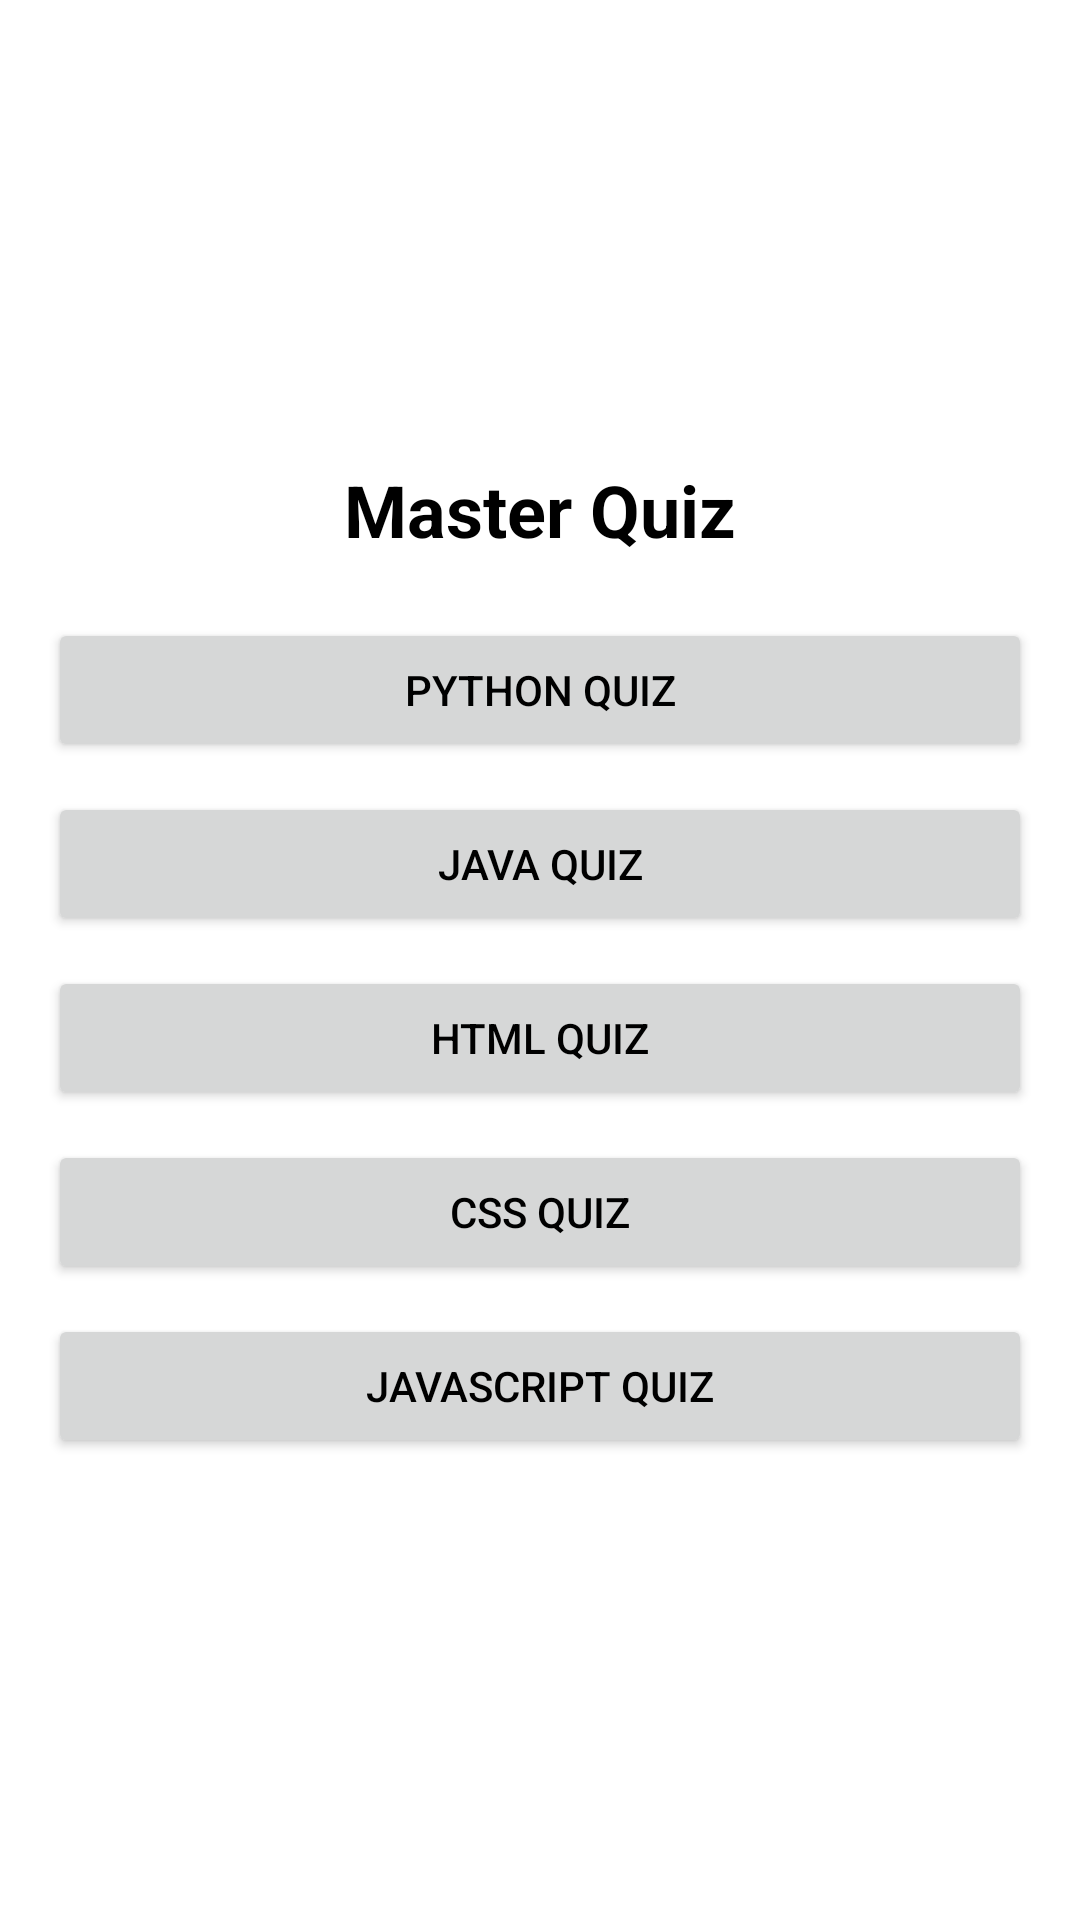

Write the Android layout XML for this screen, with the resource values it uses.
<!-- AndroidManifest.xml: application theme Theme.Demo_Study_App -->
<!-- res/layout/fragment_quiz.xml -->
<?xml version="1.0" encoding="utf-8"?>
<LinearLayout xmlns:android="http://schemas.android.com/apk/res/android"
    android:layout_width="match_parent"
    android:layout_height="match_parent"
    android:orientation="vertical"
    android:padding="16dp"
    android:gravity="center">

    <TextView
        android:layout_width="wrap_content"
        android:layout_height="wrap_content"
        android:text="Master Quiz"
        android:textSize="24sp"
        android:textStyle="bold"
        android:paddingBottom="20dp"/>

    <Button
        android:id="@+id/btnPython"
        android:layout_width="match_parent"
        android:layout_height="wrap_content"
        android:text="Python Quiz"
        android:layout_marginBottom="10dp"/>

    <Button
        android:id="@+id/btnJava"
        android:layout_width="match_parent"
        android:layout_height="wrap_content"
        android:text="Java Quiz"
        android:layout_marginBottom="10dp"/>

    <Button
        android:id="@+id/btnHtml"
        android:layout_width="match_parent"
        android:layout_height="wrap_content"
        android:text="HTML Quiz"
        android:layout_marginBottom="10dp"/>

    <Button
        android:id="@+id/btnCss"
        android:layout_width="match_parent"
        android:layout_height="wrap_content"
        android:text="CSS Quiz"
        android:layout_marginBottom="10dp"/>

    <Button
        android:id="@+id/btnJs"
        android:layout_width="match_parent"
        android:layout_height="wrap_content"
        android:text="JavaScript Quiz"/>

</LinearLayout>
<!-- resources referenced by this layout -->
<resources>
  <style name="Theme.Demo_Study_App" parent="Theme.MaterialComponents.Light.NoActionBar">
          
          <item name="colorPrimary">@color/purple_500</item>
          <item name="colorPrimaryVariant">@color/blue_color</item>
          <item name="colorOnPrimary">#FFFFFF</item>
  
          
          <item name="android:textColor">@color/black</item>
      </style>
  <color name="purple_500">#FF6200EE</color>
  <color name="blue_color">#4169e1</color>
  <color name="black">#000000</color>
</resources>
